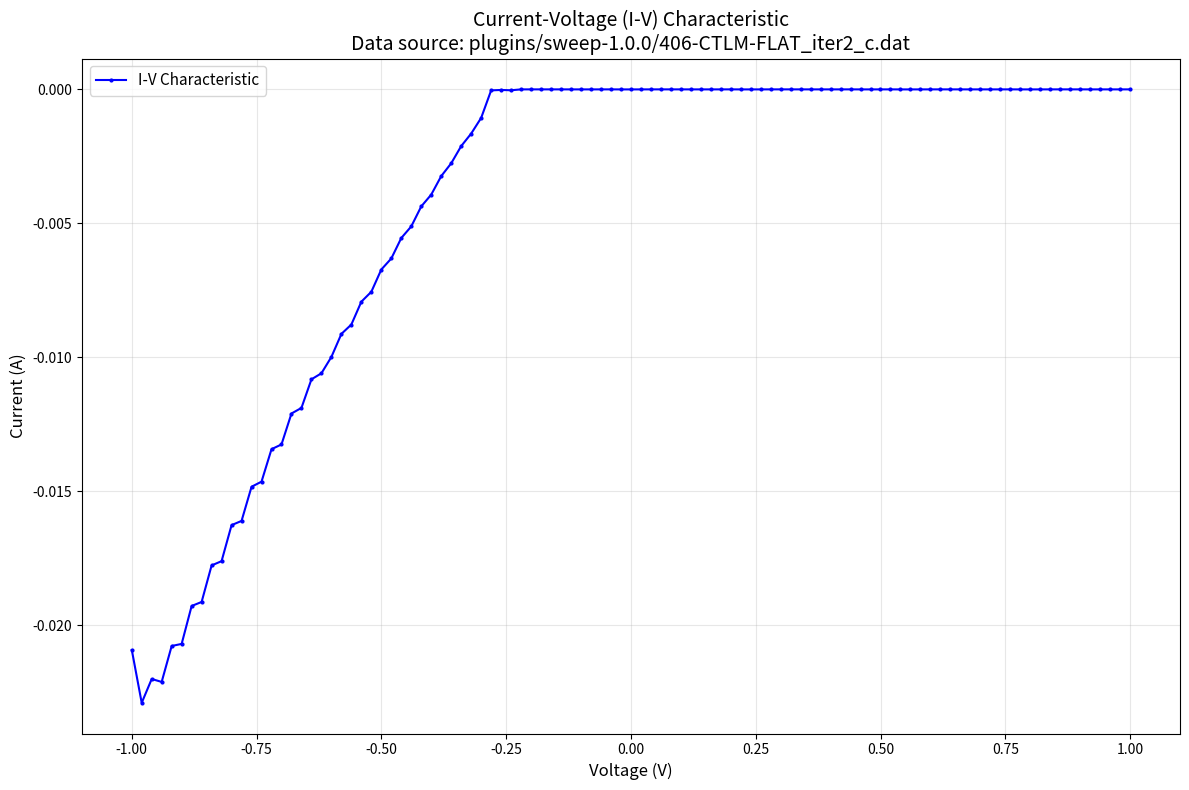

Generate this figure with matplotlib:
import matplotlib.pyplot as plt
import numpy as np
import os
import sys

def read_iv_data_from_file(filepath):
    """
    Read I-V data from a .dat file.
    Returns current and voltage arrays.
    """
    if not os.path.exists(filepath):
        raise FileNotFoundError(f"Data file not found: {filepath}")
    
    current = []
    voltage = []
    
    with open(filepath, 'r') as file:
        for line in file:
            line = line.strip()
            # Skip empty lines and comments
            if not line or line.startswith('#'):
                continue
            
            # Skip header lines that don't contain numeric data
            if line.startswith('IS_4pr') or line.startswith('VS_4pr'):
                continue
                
            # Try to parse the line as two comma-separated numbers
            try:
                parts = line.split(',')
                if len(parts) == 2:
                    curr = float(parts[0])
                    volt = float(parts[1])
                    current.append(curr)
                    voltage.append(volt)
            except ValueError:
                # Skip lines that can't be parsed as numbers
                continue
    
    return np.array(current), np.array(voltage)

# Data file path - can be overridden by command line argument
datapath = "plugins/sweep-1.0.0/406-CTLM-FLAT_iter2_c.dat"

# Check if a file path was provided as command line argument
if len(sys.argv) > 1:
    datapath = sys.argv[1]
    print(f"Using data file from command line: {datapath}")

# Read data from file
try:
    current, voltage = read_iv_data_from_file(datapath)
    print(f"Successfully loaded data from: {datapath}")
    print(f"Number of data points: {len(current)}")
    
except FileNotFoundError as e:
    print(f"Error: {e}")
    print("Using hardcoded data instead...")
    
    # Fallback to hardcoded data if file not found
    data = [
    (-2.092988602817e-02, -9.998595714569e-01),
    (-2.289977110922e-02, -9.800410270691e-01),
    (-2.201031520963e-02, -9.600052833557e-01),
    (-2.211905829608e-02, -9.400525093079e-01),
    (-2.077850140631e-02, -9.200208187103e-01),
    (-2.069994248450e-02, -9.000296592712e-01),
    (-1.928536966443e-02, -8.800287246704e-01),
    (-1.913464069366e-02, -8.600351810455e-01),
    (-1.777089945972e-02, -8.400139808655e-01),
    (-1.761159859598e-02, -8.200559616089e-01),
    (-1.626696623862e-02, -8.000257015228e-01),
    (-1.610924117267e-02, -7.800259590149e-01),
    (-1.483474951237e-02, -7.599933147430e-01),
    (-1.464425306767e-02, -7.400431632996e-01),
    (-1.343246735632e-02, -7.200045585632e-01),
    (-1.325482130051e-02, -7.000193595886e-01),
    (-1.210060156882e-02, -6.800239086151e-01),
    (-1.189149636775e-02, -6.600484848022e-01),
    (-1.082418020815e-02, -6.399972438812e-01),
    (-1.059904135764e-02, -6.200411319733e-01),
    (-9.987687692046e-03, -6.000223159790e-01),
    (-9.129120036960e-03, -5.800006389618e-01),
    (-8.779246360064e-03, -5.600466728210e-01),
    (-7.926703430712e-03, -5.400176048279e-01),
    (-7.556359749287e-03, -5.200281143188e-01),
    (-6.725622341037e-03, -5.000326633453e-01),
    (-6.313830614090e-03, -4.800312519074e-01),
    (-5.549298599362e-03, -4.600136280060e-01),
    (-5.116769112647e-03, -4.400525093079e-01),
    (-4.369891714305e-03, -4.200294017792e-01),
    (-3.930325619876e-03, -4.000334739685e-01),
    (-3.238645615056e-03, -3.800036907196e-01),
    (-2.761081326753e-03, -3.600435256958e-01),
    (-2.118487376720e-03, -3.400173187256e-01),
    (-1.651632715948e-03, -3.200180530548e-01),
    (-1.066306838766e-03, -3.000304698944e-01),
    (-3.843597005471e-05, -2.800045013428e-01),
    (-2.297904393345e-05, -2.600147724152e-01),
    (-3.477030986687e-05, -2.400338649750e-01),
    (-2.118068778145e-06, -2.200183868408e-01),
    (-1.503245812273e-06, -1.999916583300e-01),
    (-1.405538341714e-06, -1.799820661545e-01),
    (-1.589764337950e-06, -1.599899083376e-01),
    (-1.458759243178e-06, -1.400005668402e-01),
    (-2.080947069771e-06, -1.199978366494e-01),
    (-2.153592049581e-06, -9.999208897352e-02),
    (-2.279802401972e-06, -8.000202476978e-02),
    (-1.911039362312e-06, -6.001551076770e-02),
    (-1.214452936438e-06, -4.001808166504e-02),
    (-2.801141590680e-06, -1.999974250794e-02),
    (-2.799733692882e-06, 1.387596148561e-05),
    (-2.203868461947e-06, 2.000122144818e-02),
    (-1.509399339739e-06, 4.000680521131e-02),
    (-1.294504386351e-06, 6.002230569720e-02),
    (-1.465110699428e-06, 8.001983165741e-02),
    (-1.431769078408e-06, 1.000101342797e-01),
    (-2.006744125538e-06, 1.200144290924e-01),
    (-1.983183665288e-06, 1.400290727615e-01),
    (-2.132673216693e-06, 1.600201576948e-01),
    (-1.888517090265e-06, 1.800057142973e-01),
    (-1.219905584549e-06, 2.000021487474e-01),
    (-2.623600948937e-06, 2.199542522430e-01),
    (-2.703642849156e-06, 2.399299144745e-01),
    (-2.223497631348e-06, 2.599320411682e-01),
    (-1.489893179496e-06, 2.799520492554e-01),
    (-1.134091576205e-06, 2.999374866486e-01),
    (-1.261874444936e-06, 3.199529647827e-01),
    (-1.316729708378e-06, 3.399567604065e-01),
    (-1.870367441370e-06, 3.599314689636e-01),
    (-1.715025859994e-06, 3.799581527710e-01),
    (-1.871893346106e-06, 3.999671936035e-01),
    (-1.751713739395e-06, 4.199306964874e-01),
    (-1.144511657003e-06, 4.399333000183e-01),
    (-2.273092150062e-06, 4.599695205688e-01),
    (-2.410389015495e-06, 4.799454212189e-01),
    (-2.068768708341e-06, 4.999344348908e-01),
    (-1.357473138341e-06, 5.199489593506e-01),
    (-2.766573288682e-06, 5.399415493012e-01),
    (-2.794120291583e-06, 5.599486827850e-01),
    (-2.254122364320e-06, 5.799365043640e-01),
    (-1.532928877168e-06, 5.999233722687e-01),
    (-1.236515004166e-06, 6.199460029602e-01),
    (-1.387585371049e-06, 6.399624347687e-01),
    (-1.411423681930e-06, 6.599254608154e-01),
    (-1.944748191818e-06, 6.799416542053e-01),
    (-1.839132210080e-06, 6.999616622925e-01),
    (-1.994017338802e-06, 7.199358940124e-01),
    (-1.825972731240e-06, 7.399420738220e-01),
    (-1.194323317577e-06, 7.599403858185e-01),
    (-2.426556193313e-06, 7.799494266510e-01),
    (-2.555640776336e-06, 7.999539375305e-01),
    (-2.178820295740e-06, 8.199534416199e-01),
    (-1.465375362386e-06, 8.399255275726e-01),
    (-1.025543156175e-06, 8.599483966827e-01),
    (-1.113270513997e-06, 8.799667358398e-01),
    (-1.246699071089e-06, 8.999376296997e-01),
    (-1.925517381096e-06, 9.199376106262e-01),
    (-1.697462721495e-06, 9.399714469910e-01),
    (-1.852462219176e-06, 9.599459171295e-01),
    (-1.816650637920e-06, 9.799611568451e-01),
    (-1.271123892366e-06, 9.999635219574e-01),
    ]
    
    # Extract current and voltage arrays from hardcoded data
    current = np.array([point[0] for point in data])  # Current in Amperes
    voltage = np.array([point[1] for point in data])  # Voltage in Volts

# Create I-V characteristic plot (I on Y-axis, V on X-axis)
plt.figure(figsize=(12, 8))
plt.plot(voltage, current, 'b-o', markersize=2, linewidth=1.5, label='I-V Characteristic')
plt.xlabel('Voltage (V)', fontsize=12)
plt.ylabel('Current (A)', fontsize=12)
plt.title(f'Current-Voltage (I-V) Characteristic\nData source: {datapath}', fontsize=14)
plt.grid(True, alpha=0.3)
plt.legend(fontsize=11)

# Add some styling
plt.tight_layout()

# Display basic statistics
print(f"\nData Summary:")
print(f"Number of data points: {len(current)}")
print(f"Voltage range: {voltage.min():.3f} V to {voltage.max():.3f} V")
print(f"Current range: {current.min():.6f} A to {current.max():.6f} A")
print(f"Maximum current magnitude: {abs(current).max():.6f} A")

# Calculate and display resistance (if meaningful)
if len(current) > 0 and not np.allclose(current, 0):
    # Find points near zero voltage for resistance calculation
    zero_v_idx = np.argmin(np.abs(voltage))
    if abs(voltage[zero_v_idx]) < 0.1 and abs(current[zero_v_idx]) > 1e-9:
        resistance = voltage[zero_v_idx] / current[zero_v_idx]
        print(f"Approximate resistance near V=0: {resistance:.2f} Ω")

# Show the plot
plt.show()
